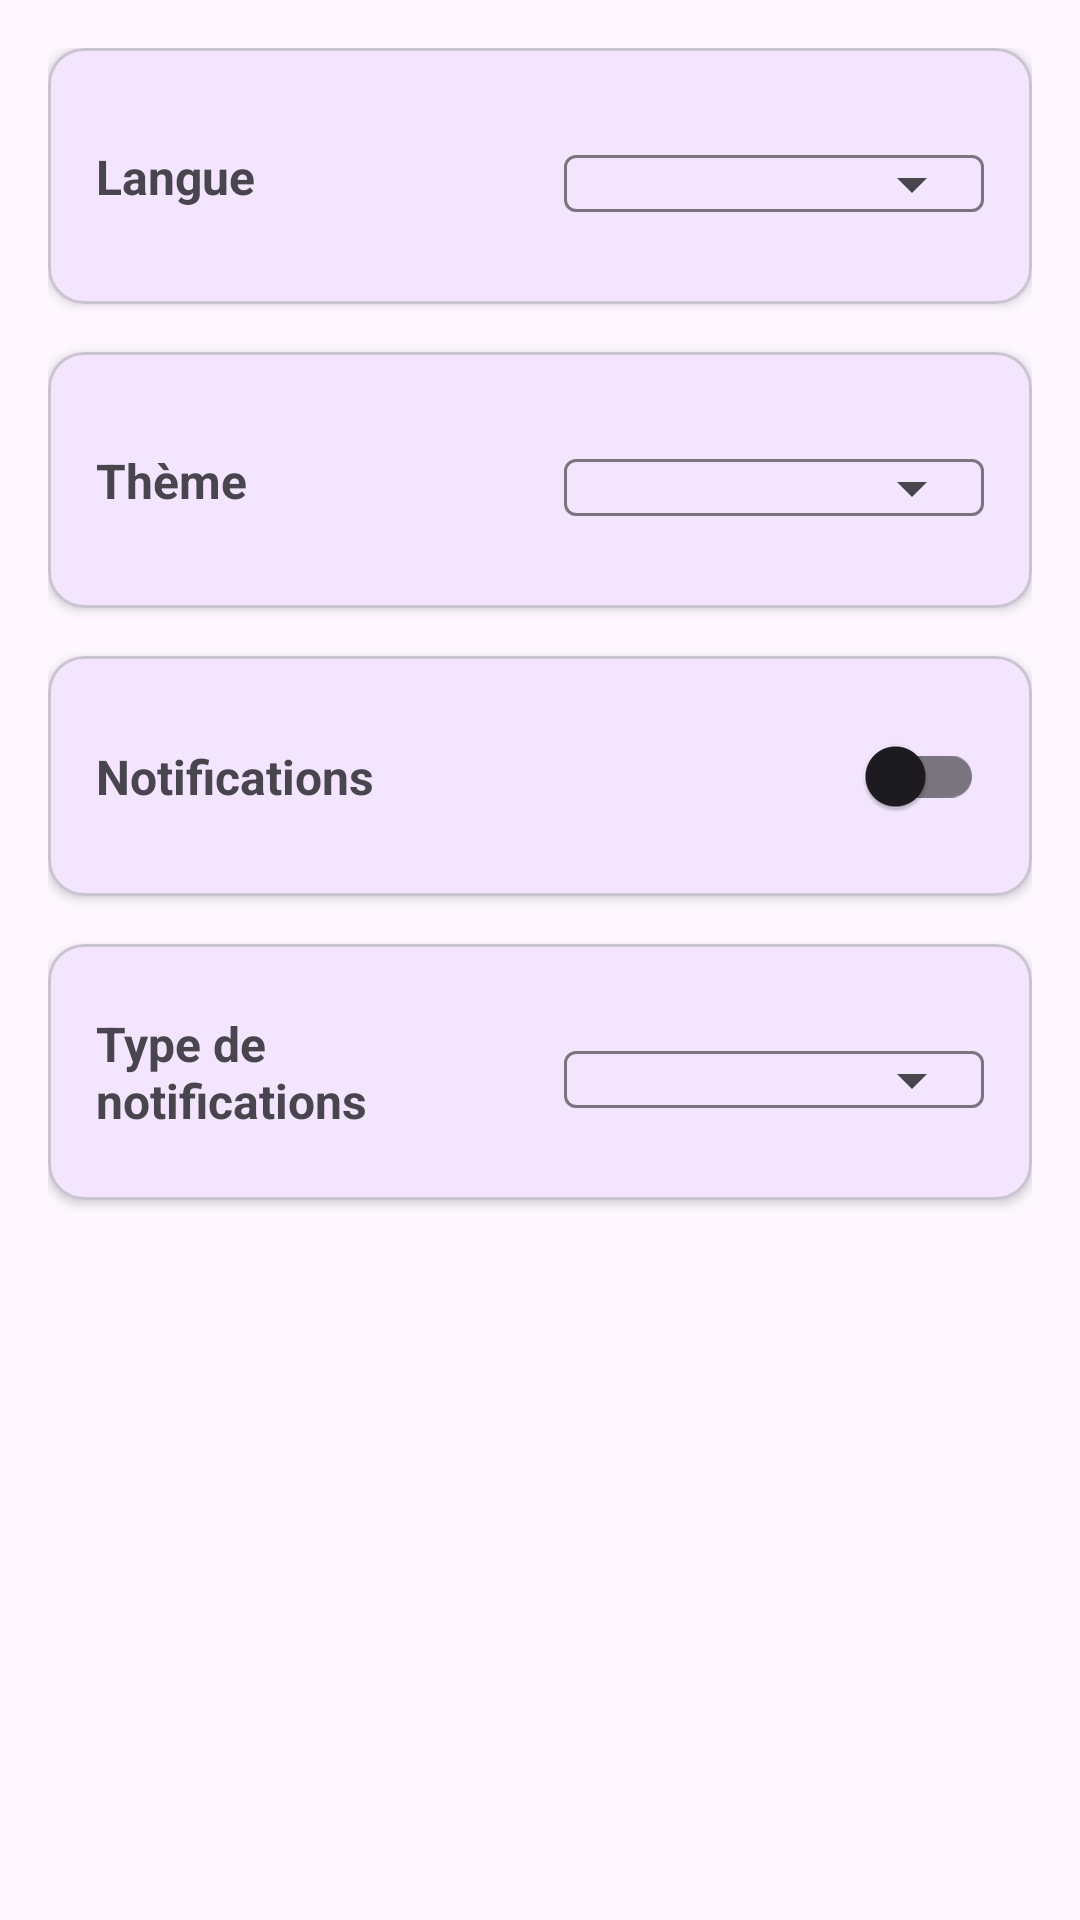

Android layout source for this screen:
<!-- AndroidManifest.xml: application theme Theme.HeartopiaTimer -->
<!-- res/layout/fragment_settings.xml -->
<?xml version="1.0" encoding="utf-8"?>
<androidx.constraintlayout.widget.ConstraintLayout xmlns:android="http://schemas.android.com/apk/res/android"
    xmlns:app="http://schemas.android.com/apk/res-auto"
    xmlns:tools="http://schemas.android.com/tools"
    android:layout_width="match_parent"
    android:layout_height="match_parent"
    android:background="?attr/colorSurface"
    android:padding="16dp">

    
    <com.google.android.material.card.MaterialCardView
        android:id="@+id/languageCard"
        android:layout_width="0dp"
        android:layout_height="wrap_content"
        app:cardCornerRadius="12dp"
        app:cardElevation="2dp"
        app:layout_constraintTop_toTopOf="parent"
        app:layout_constraintStart_toStartOf="parent"
        app:layout_constraintEnd_toEndOf="parent">

        <androidx.constraintlayout.widget.ConstraintLayout
            android:layout_width="match_parent"
            android:layout_height="wrap_content"
            android:padding="16dp">

            <TextView
                android:id="@+id/languageLabel"
                android:layout_width="0dp"
                android:layout_height="wrap_content"
                android:text="@string/language"
                android:textSize="16sp"
                android:textStyle="bold"
                android:layout_marginEnd="16dp"
                app:layout_constraintTop_toTopOf="parent"
                app:layout_constraintStart_toStartOf="parent"
                app:layout_constraintEnd_toStartOf="@id/languageInputLayout"
                app:layout_constraintBottom_toBottomOf="parent" />

            <com.google.android.material.textfield.TextInputLayout
                android:id="@+id/languageInputLayout"
                android:layout_width="0dp"
                android:layout_height="wrap_content"
                android:hint=""
                app:boxBackgroundMode="outline"
                app:endIconMode="dropdown_menu"
                app:layout_constraintTop_toTopOf="parent"
                app:layout_constraintEnd_toEndOf="parent"
                app:layout_constraintBottom_toBottomOf="parent"
                app:layout_constraintStart_toEndOf="@id/languageLabel">

                <com.google.android.material.textfield.MaterialAutoCompleteTextView
                    android:id="@+id/languageSpinner"
                    android:layout_width="match_parent"
                    android:layout_height="wrap_content"
                    android:minWidth="120dp"
                    android:textSize="14sp"
                    android:inputType="none"
                    android:focusable="false"
                    android:clickable="true"
                    android:gravity="center" />

            </com.google.android.material.textfield.TextInputLayout>

        </androidx.constraintlayout.widget.ConstraintLayout>

    </com.google.android.material.card.MaterialCardView>

    
    <com.google.android.material.card.MaterialCardView
        android:id="@+id/themeCard"
        android:layout_width="0dp"
        android:layout_height="wrap_content"
        android:layout_marginTop="16dp"
        app:cardCornerRadius="12dp"
        app:cardElevation="2dp"
        app:layout_constraintTop_toBottomOf="@id/languageCard"
        app:layout_constraintStart_toStartOf="parent"
        app:layout_constraintEnd_toEndOf="parent">

        <androidx.constraintlayout.widget.ConstraintLayout
            android:layout_width="match_parent"
            android:layout_height="wrap_content"
            android:padding="16dp">

            <TextView
                android:id="@+id/themeLabel"
                android:layout_width="0dp"
                android:layout_height="wrap_content"
                android:text="@string/theme"
                android:textSize="16sp"
                android:textStyle="bold"
                android:layout_marginEnd="16dp"
                app:layout_constraintTop_toTopOf="parent"
                app:layout_constraintStart_toStartOf="parent"
                app:layout_constraintEnd_toStartOf="@id/themeInputLayout"
                app:layout_constraintBottom_toBottomOf="parent" />

            <com.google.android.material.textfield.TextInputLayout
                android:id="@+id/themeInputLayout"
                android:layout_width="0dp"
                android:layout_height="wrap_content"
                android:hint=""
                app:boxBackgroundMode="outline"
                app:endIconMode="dropdown_menu"
                app:layout_constraintTop_toTopOf="parent"
                app:layout_constraintEnd_toEndOf="parent"
                app:layout_constraintBottom_toBottomOf="parent"
                app:layout_constraintStart_toEndOf="@id/themeLabel">

                <com.google.android.material.textfield.MaterialAutoCompleteTextView
                    android:id="@+id/themeSpinner"
                    android:layout_width="match_parent"
                    android:layout_height="wrap_content"
                    android:minWidth="120dp"
                    android:textSize="14sp"
                    android:inputType="none"
                    android:focusable="false"
                    android:clickable="true"
                    android:gravity="center" />

            </com.google.android.material.textfield.TextInputLayout>

        </androidx.constraintlayout.widget.ConstraintLayout>

    </com.google.android.material.card.MaterialCardView>

    
    <com.google.android.material.card.MaterialCardView
        android:id="@+id/notificationsCard"
        android:layout_width="0dp"
        android:layout_height="wrap_content"
        android:layout_marginTop="16dp"
        app:cardCornerRadius="12dp"
        app:cardElevation="2dp"
        app:layout_constraintTop_toBottomOf="@id/themeCard"
        app:layout_constraintStart_toStartOf="parent"
        app:layout_constraintEnd_toEndOf="parent">

        <androidx.constraintlayout.widget.ConstraintLayout
            android:layout_width="match_parent"
            android:layout_height="wrap_content"
            android:padding="16dp">

            <TextView
                android:id="@+id/notificationsLabel"
                android:layout_width="0dp"
                android:layout_height="wrap_content"
                android:text="@string/notifications"
                android:textSize="16sp"
                android:textStyle="bold"
                android:layout_marginEnd="16dp"
                app:layout_constraintTop_toTopOf="parent"
                app:layout_constraintStart_toStartOf="parent"
                app:layout_constraintEnd_toStartOf="@id/notificationsSwitch"
                app:layout_constraintBottom_toBottomOf="parent" />

            <com.google.android.material.switchmaterial.SwitchMaterial
                android:id="@+id/notificationsSwitch"
                android:layout_width="wrap_content"
                android:layout_height="wrap_content"
                app:layout_constraintTop_toTopOf="parent"
                app:layout_constraintEnd_toEndOf="parent"
                app:layout_constraintBottom_toBottomOf="parent" />

        </androidx.constraintlayout.widget.ConstraintLayout>

    </com.google.android.material.card.MaterialCardView>

    
    <com.google.android.material.card.MaterialCardView
        android:id="@+id/notificationTypeCard"
        android:layout_width="0dp"
        android:layout_height="wrap_content"
        android:layout_marginTop="16dp"
        app:cardCornerRadius="12dp"
        app:cardElevation="2dp"
        app:layout_constraintTop_toBottomOf="@id/notificationsCard"
        app:layout_constraintStart_toStartOf="parent"
        app:layout_constraintEnd_toEndOf="parent">

        <androidx.constraintlayout.widget.ConstraintLayout
            android:layout_width="match_parent"
            android:layout_height="wrap_content"
            android:padding="16dp">

            <TextView
                android:id="@+id/notificationTypeLabel"
                android:layout_width="0dp"
                android:layout_height="wrap_content"
                android:text="@string/notification_type"
                android:textSize="16sp"
                android:textStyle="bold"
                android:layout_marginEnd="16dp"
                app:layout_constraintTop_toTopOf="parent"
                app:layout_constraintStart_toStartOf="parent"
                app:layout_constraintEnd_toStartOf="@id/notificationTypeInputLayout"
                app:layout_constraintBottom_toBottomOf="parent" />

            <com.google.android.material.textfield.TextInputLayout
                android:id="@+id/notificationTypeInputLayout"
                android:layout_width="0dp"
                android:layout_height="wrap_content"
                android:hint=""
                app:boxBackgroundMode="outline"
                app:endIconMode="dropdown_menu"
                app:layout_constraintTop_toTopOf="parent"
                app:layout_constraintEnd_toEndOf="parent"
                app:layout_constraintBottom_toBottomOf="parent"
                app:layout_constraintStart_toEndOf="@id/notificationTypeLabel">

                <com.google.android.material.textfield.MaterialAutoCompleteTextView
                    android:id="@+id/notificationTypeSpinner"
                    android:layout_width="match_parent"
                    android:layout_height="wrap_content"
                    android:minWidth="120dp"
                    android:textSize="14sp"
                    android:inputType="none"
                    android:focusable="false"
                    android:clickable="true"
                    android:gravity="center" />

            </com.google.android.material.textfield.TextInputLayout>

        </androidx.constraintlayout.widget.ConstraintLayout>

    </com.google.android.material.card.MaterialCardView>

</androidx.constraintlayout.widget.ConstraintLayout>
<!-- resources referenced by this layout -->
<resources>
  <string name="language">Langue</string>
  <string name="notification_type">Type de notifications</string>
  <string name="notifications">Notifications</string>
  <string name="theme">Thème</string>
  <style name="Theme.HeartopiaTimer" parent="Theme.Material3.DayNight.NoActionBar">
          <item name="colorPrimary">@color/purple_500</item>
          <item name="colorPrimaryVariant">@color/purple_700</item>
          <item name="colorOnPrimary">@color/white</item>
          <item name="colorSecondary">@color/teal_200</item>
          <item name="colorOnSecondary">@color/black</item>
          <item name="android:windowDrawsSystemBarBackgrounds">true</item>
          <item name="android:statusBarColor">@android:color/transparent</item>
      </style>
  <!-- not gathered from this repository: default colours our renderer supplied (Android Studio template values) -->
  <color name="purple_500">#FF6200EE</color>
  <color name="purple_700">#FF3700B3</color>
  <color name="teal_200">#FF03DAC5</color>
  <color name="black">#FF000000</color>
  <color name="white">#FFFFFFFF</color>
</resources>
